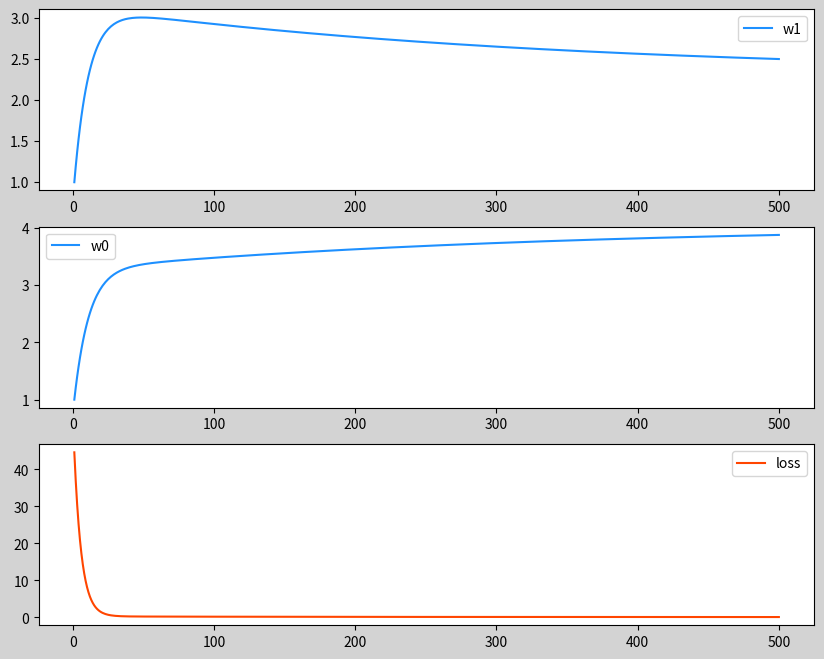

Source code (Python):
'''
利用Python代码实现线性回归
'''
import numpy as np
import matplotlib.pyplot as plt

x = np.array([0.5, 0.6, 0.8, 1.1, 1.4])
y = np.array([5.0, 5.5, 6.0, 6.8, 7.1])

# y = w1x + w0

# 设定模型参数初始值
w1 = 1  # 随机数,不能为0
w0 = 1  # 0 or 1
learning_rate = 0.01  # 学习率,不要设太大
epoch = 500  # 轮数

w0s,w1s,losses,epoches = [],[],[],[]
for i in range(epoch):
    # 输出每一轮更新时w0,w1,loss变化的情况
    loss = ((w1 * x + w0 - y) ** 2).sum() / 2
    print('轮数:{:3},w1:{:.8f},w0:{:.8f},loss:{:.8f}'.format(i + 1, w1, w0, loss))
    #收集模型参数及损失值,进行可视化
    w0s.append(w0)
    w1s.append(w1)
    losses.append(loss)
    epoches.append(i+1)
    # w0和w1的偏导数
    d0 = (w0 + w1 * x - y).sum()
    d1 = (x * (w0 + w1 * x - y)).sum()
    w0 = w0 - learning_rate * d0
    w1 = w1 - learning_rate * d1

# print('w0:{},w1:{}'.format(w0, w1))
# 拿到预测值
pred_y = w1 * x + w0

# 样本散点图
# plt.scatter(x, y, s=60)
# plt.plot(x, pred_y, color='orangered')
# plt.show()

#模型参数及损失值的更新情况可视化
plt.figure('LR',figsize=(10,8),facecolor='lightgray')

plt.subplot(3,1,1)
plt.plot(epoches,w1s,color='dodgerblue',label='w1')
plt.legend()
#-----
plt.subplot(3,1,2)
plt.plot(epoches,w0s,color='dodgerblue',label='w0')
plt.legend()
#-----
plt.subplot(3,1,3)
plt.plot(epoches,losses,color='orangered',label='loss')
plt.legend()

plt.show()
